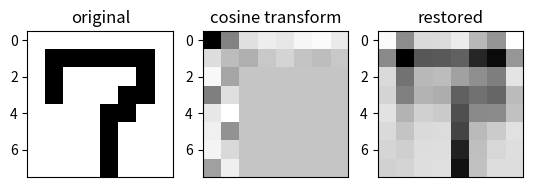

This chart was generated by the following Python code:
import numpy as np
import matplotlib.pyplot as plt


class DCT:
    def __init__(self, N):
        self.N = N  # データ数．
        # 2次元離散コサイン変換の基底ベクトルをあらかじめ作っておく
        self.phi_1d = np.array([self.phi(i) for i in range(self.N)])

        self.phi_2d = np.zeros((N, N, N, N))
        for i in range(N):
            for j in range(N):
                phi_i, phi_j = np.meshgrid(self.phi_1d[i], self.phi_1d[j])
                self.phi_2d[i, j] = phi_i * phi_j

    # 2次元離散コサイン変換
    def dct2(self, data):
        return np.sum(self.phi_2d.reshape(N * N, N * N) * data.reshape(N * N), axis=1).reshape(N, N)

    # 2次元離散コサイン逆変換
    def idct2(self, c):
        c[2:, 2:] = 0
        return np.sum((c.reshape(N, N, 1) * self.phi_2d.reshape(N, N, N * N)).reshape(N * N, N * N), axis=0)\
            .reshape(N, N)

    # 基底関数
    def phi(self, k):
        if k == 0:
            return np.ones(self.N) / np.sqrt(self.N)
        else:
            return np.sqrt(2.0 / self.N) * np.cos((k * np.pi / (2 * self.N)) * (np.arange(self.N) * 2 + 1))


if __name__ == "__main__":
    N = 8
    dct = DCT(N)
    # サンプル画像を作る
    img = np.array([
        [0, 0, 0, 0, 0, 0, 0, 0],
        [0, 1, 1, 1, 1, 1, 1, 0],
        [0, 1, 0, 0, 0, 0, 1, 0],
        [0, 1, 0, 0, 0, 1, 1, 0],
        [0, 0, 0, 0, 1, 1, 0, 0],
        [0, 0, 0, 0, 1, 0, 0, 0],
        [0, 0, 0, 0, 1, 0, 0, 0],
        [0, 0, 0, 0, 1, 0, 0, 0],
    ])

    c = dct.dct2(img)  # 2次元離散コサイン変換
    # print(c)n
    y = dct.idct2(c)  # 2次元離散コサイン逆変換
    # print(y)

    # 元の画像
    plt.subplot(1, 3, 1)
    plt.imshow(img, cmap="Greys")
    plt.title("original")
    plt.xticks([])
    # コサイン変換
    plt.subplot(1, 3, 2)
    plt.imshow(c, cmap="Greys")
    plt.title("cosine transform")
    plt.xticks([])
    # 復元した画像
    plt.subplot(1, 3, 3)
    plt.imshow(y, cmap="Greys")
    plt.title("restored")
    plt.xticks([])
    plt.show()
